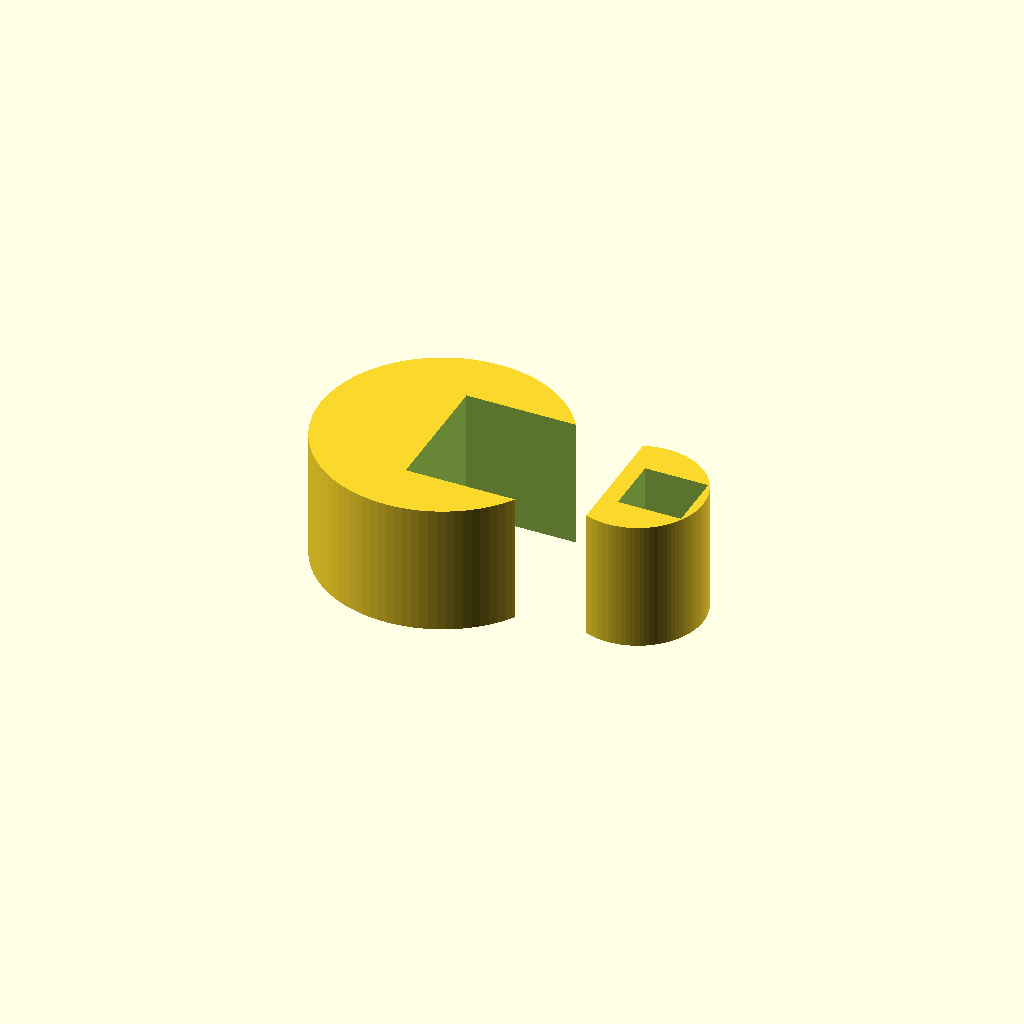
Cell 1: the model at its default parameters.
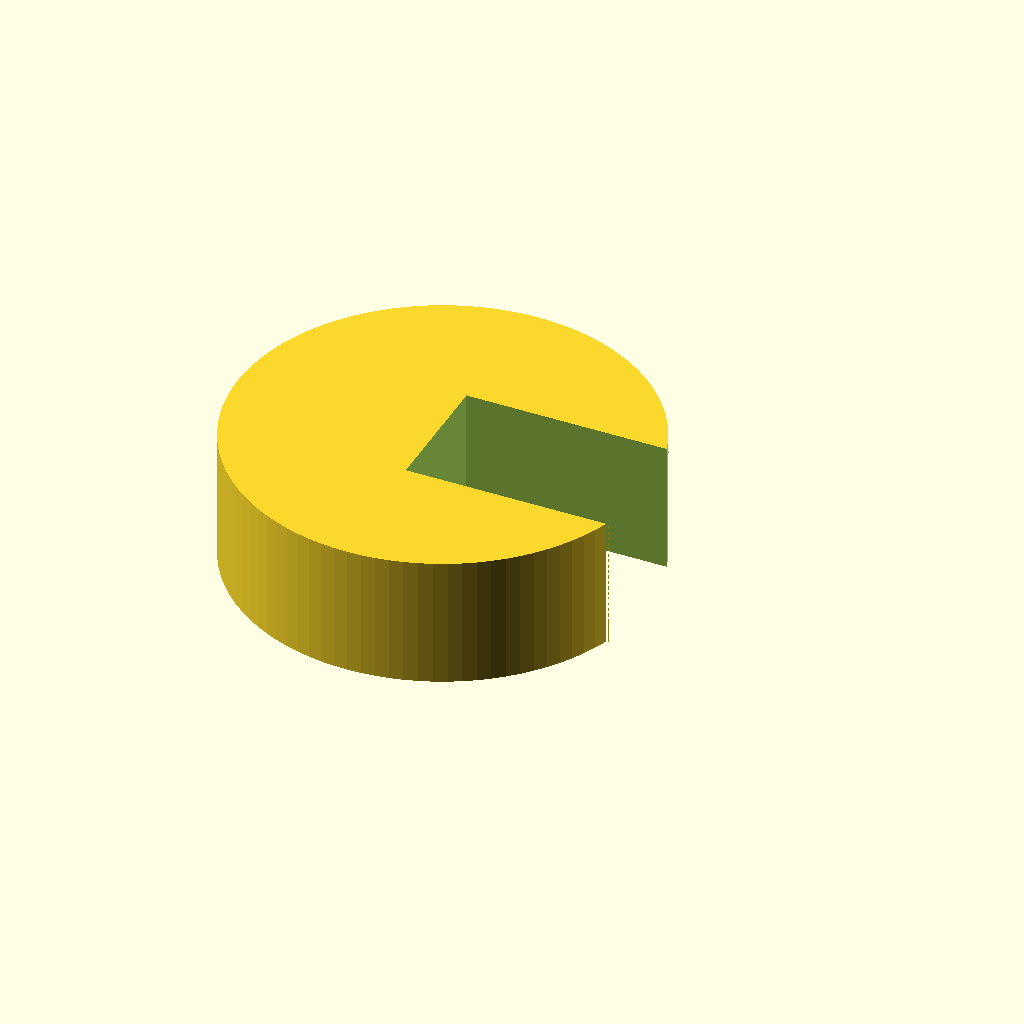
Cell 2: the same model with rod_d = 25.4.
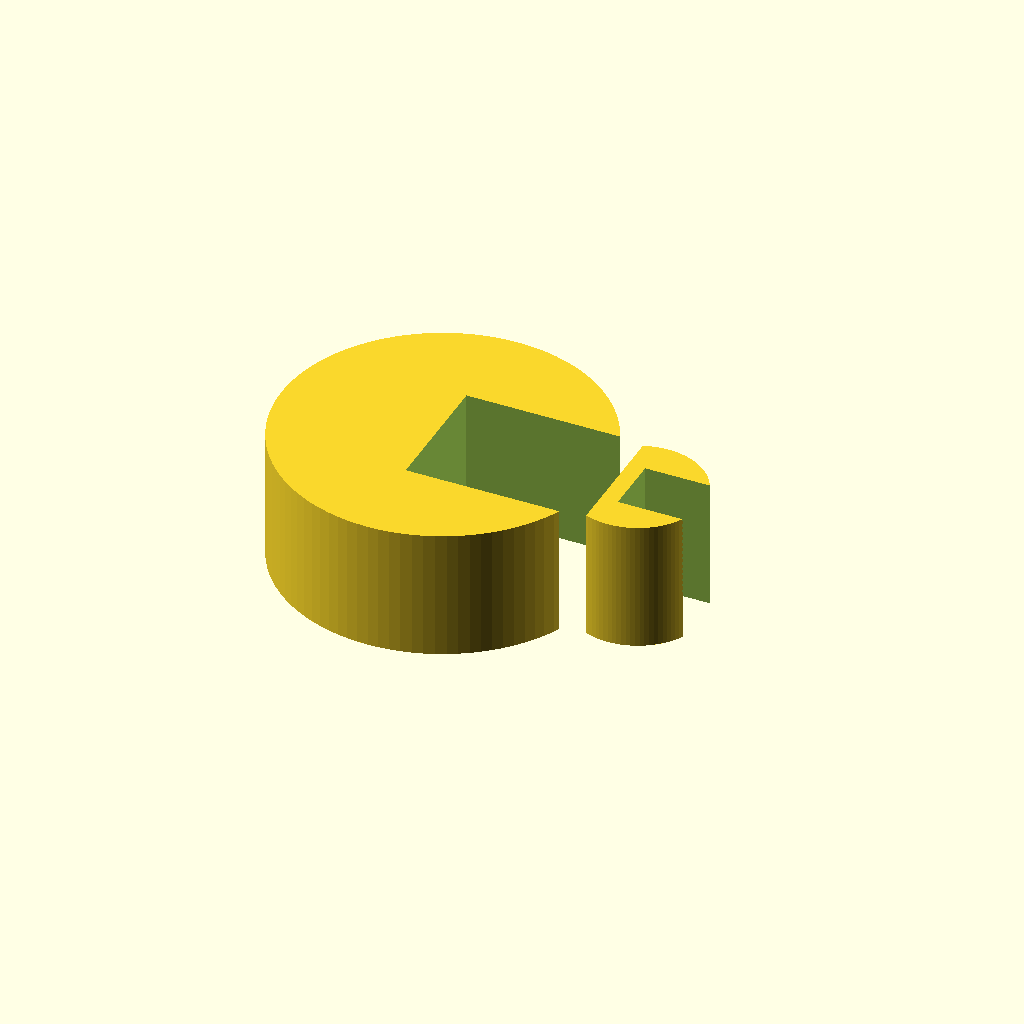
Cell 3: ring_w = 6 (everything else at default).
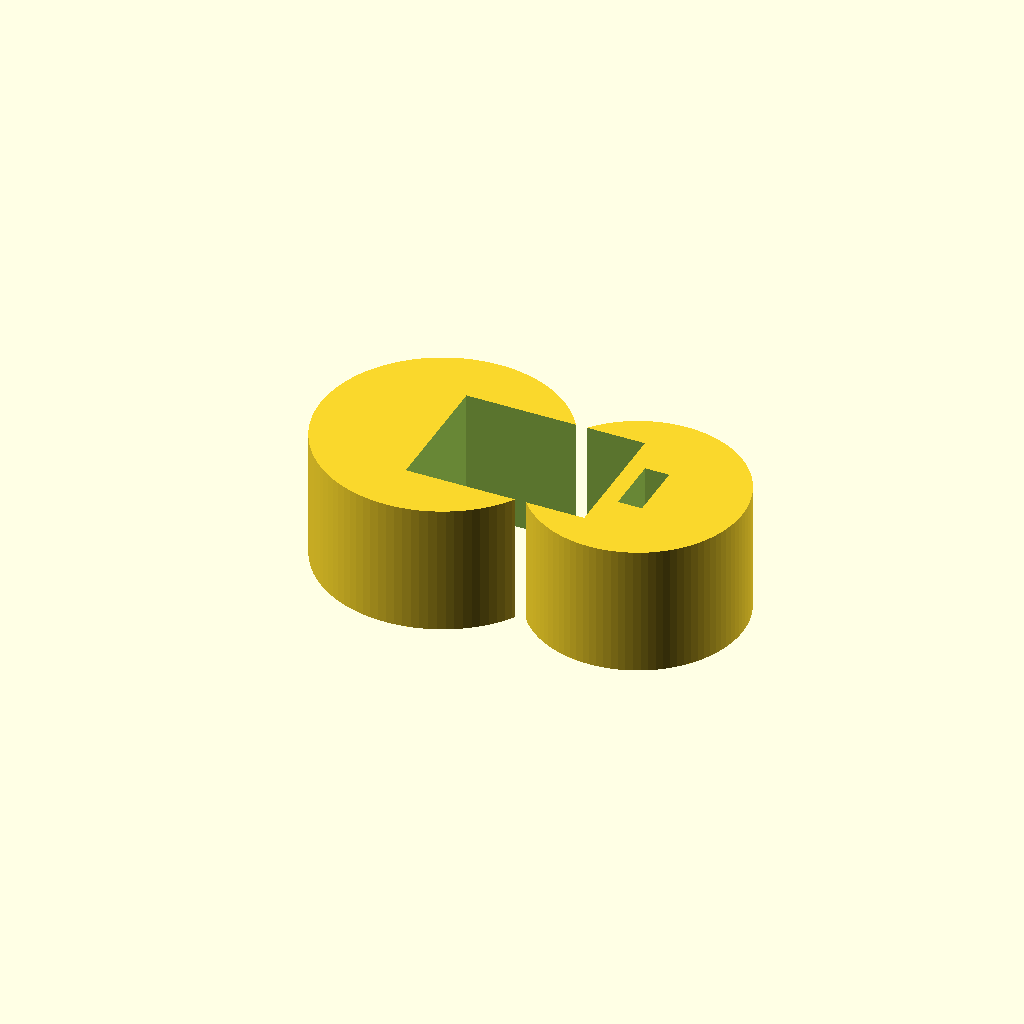
Cell 4: the same model with tub_d = 12.
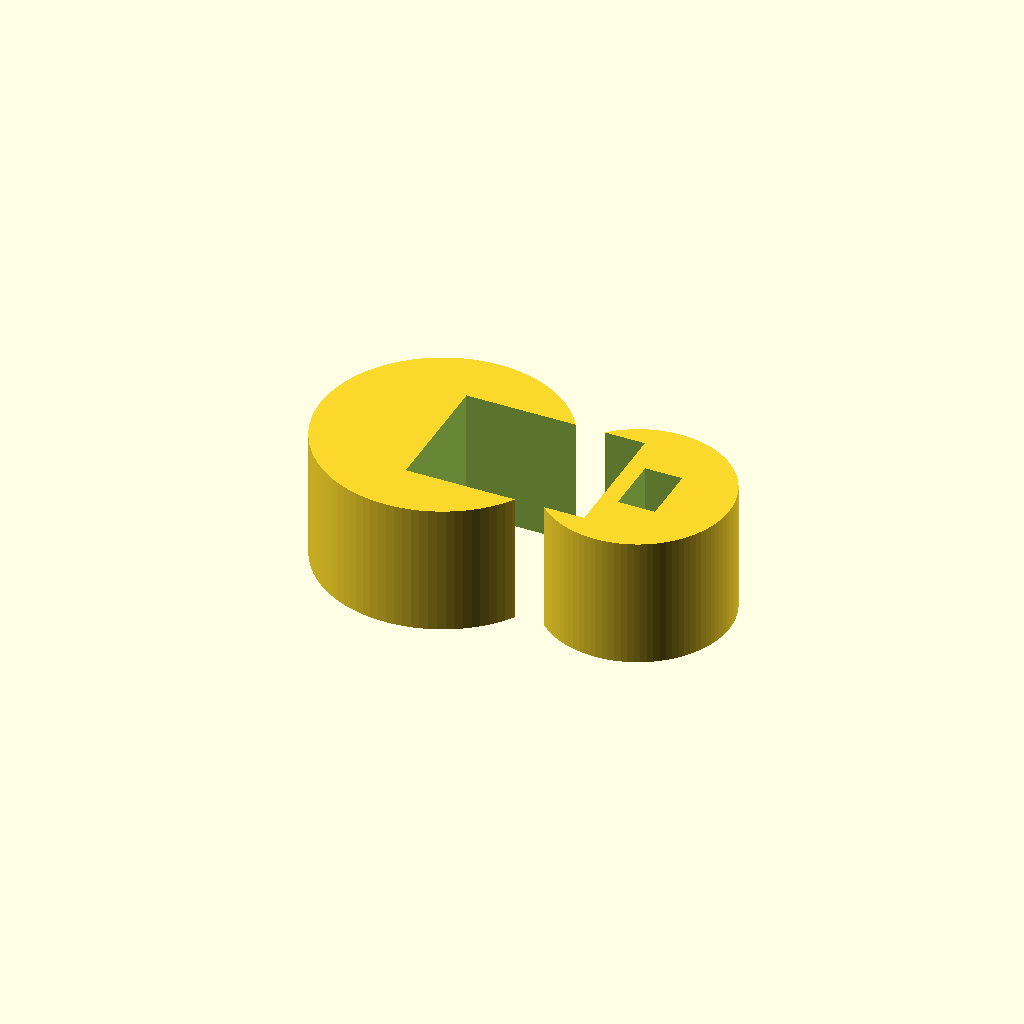
Cell 5: the same model with tub_w = 4.
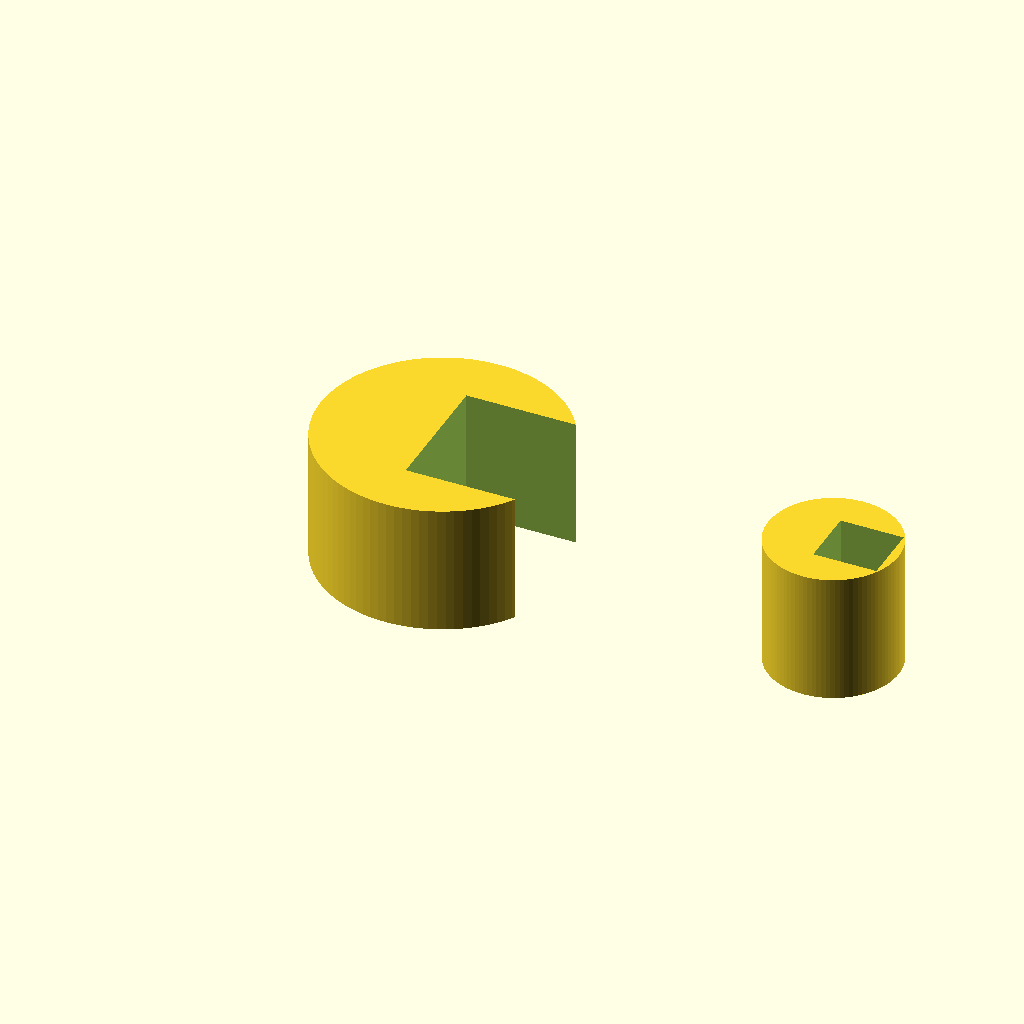
Cell 6 — tub_x set to 30, the other parameters unchanged.
All cells are drawn from one camera (rotation 55°, 0°, 25°, orthographic, colour scheme Cornfield), so only the parameter changes between them.
OpenSCAD source file bench/results/gpu-v11-g11/code/scadcoder-v11/rod_tubing_clip_s0_a0.scad:
// Tubing clip for a 12.7 mm (1/2 inch) lab stand rod
// Print orientation: flat on the bed, extruded upward in +Z

// ---------------- Parameters ----------------
rod_d        = 12.7;   // stand rod diameter
ring_w       = 3;      // rod ring wall thickness
ring_od      = rod_d + 2 * ring_w;  // rod ring outer diameter (18.7 mm)
ring_id      = rod_d;  // rod ring inner diameter (12.7 mm)

tub_d        = 6;      // tubing ring inner diameter
tub_w        = 2;      // tubing ring wall thickness
tub_od       = tub_d + 2 * tub_w;  // tubing ring outer diameter (10 mm)
tub_x        = 15;     // tubing ring centre X position

bridge_x0    = 8;      // bridge start (X)
bridge_x1    = 12;     // bridge end (X)
bridge_w     = 6;      // bridge width (Y)

opening_rod  = 10;     // rod ring opening width (Y), on -X side
opening_tub  = 4.5;    // tubing ring opening width (Y), on +X side

height       = 10;     // extrusion height (Z)

eps          = 0.5;    // cutter overshoot past faces

$fn = 96;

// ---------------- Model ----------------
difference() {
    union() {
        // Rod ring
        cylinder(d = ring_od, h = height);

        // Tubing ring
        translate([tub_x, 0, 0])
            cylinder(d = tub_od, h = height);

        // Solid bridge between the rings
        translate([bridge_x0, -bridge_w / 2, 0])
            cube([bridge_x1 - bridge_x0, bridge_w, height]);
    }

    // Rod ring opening: x < 0 and -5 < y < 5
    translate([-eps, -opening_rod / 2, -eps])
        cube([rod_d + 2 * eps, opening_rod, height + 2 * eps]);

    // Tubing ring opening: x > 15 and -2.25 < y < 2.25
    translate([tub_x - eps, -opening_tub / 2, -eps])
        cube([eps + (ring_od / 2 - tub_od / 2), opening_tub, height + 2 * eps]);
}
Customizer parameters (derived from the source; name, type, default, range or options):
rod_d: number, default 12.7
ring_w: number, default 3
tub_d: number, default 6
tub_w: number, default 2
tub_x: number, default 15
bridge_x0: number, default 8
bridge_x1: number, default 12
bridge_w: number, default 6
opening_rod: number, default 10
opening_tub: number, default 4.5
height: number, default 10
eps: number, default 0.5
